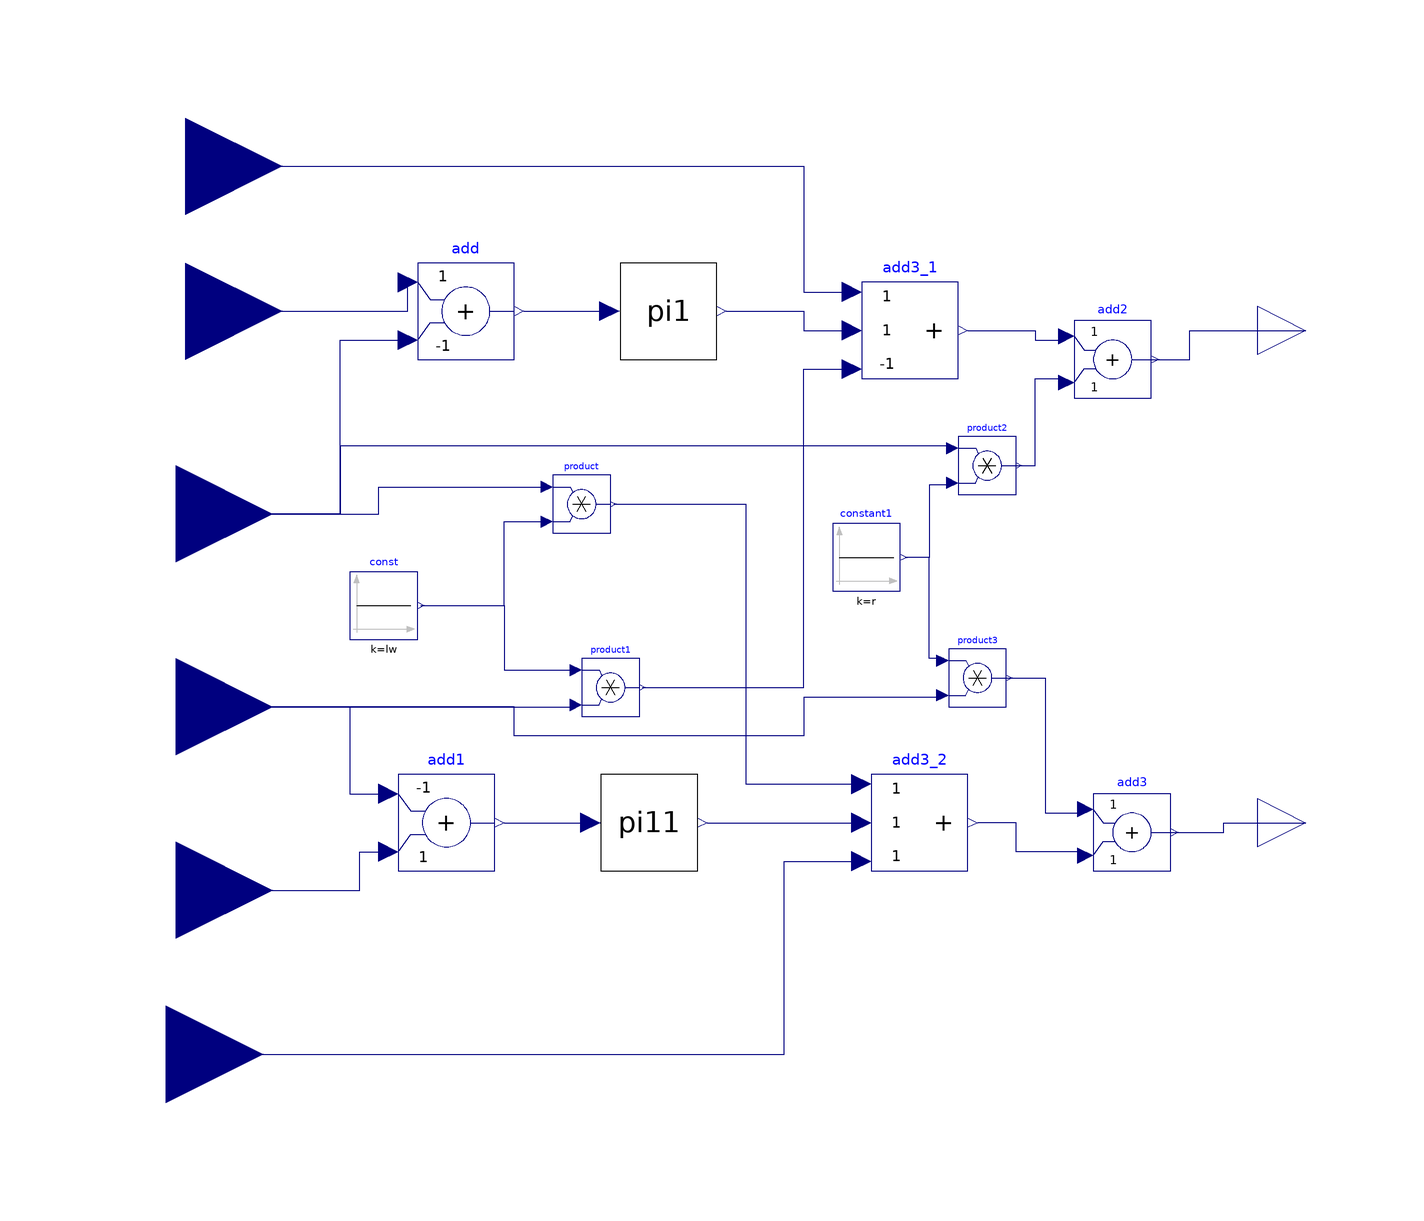

The component connection diagram of the Modelica model below, drawn from its own Placement and Line annotations.

model InnerControl2
      parameter Real Ictrl_KP;
      parameter Real Ictrl_KI;
      parameter Real Lac_eq_pu;
      parameter Real initvd;
      parameter Real initvq;
      parameter Real r;
      parameter Real lw;
      Modelica.Blocks.Interfaces.RealInput Id_ref annotation(
        Placement(visible = true, transformation(origin = {0, 0}, extent = {{-142, 40}, {-102, 80}}, rotation = 0), iconTransformation(origin = {-110, 50}, extent = {{-10, -10}, {10, 10}}, rotation = 0)));
      Modelica.Blocks.Interfaces.RealInput Id annotation(
        Placement(visible = true, transformation(origin = {0, 0}, extent = {{-144, -2}, {-104, 38}}, rotation = 0), iconTransformation(origin = {-110, 10}, extent = {{-10, -10}, {10, 10}}, rotation = 0)));
      Modelica.Blocks.Interfaces.RealInput Iqref annotation(
        Placement(visible = true, transformation(origin = {0, 0}, extent = {{-144, -80}, {-104, -40}}, rotation = 0), iconTransformation(origin = {-110, -60}, extent = {{-10, -10}, {10, 10}}, rotation = 0)));
      Modelica.Blocks.Sources.Constant const(k = lw) annotation(
        Placement(transformation(extent = {{-88, -8}, {-74, 6}})));
      Modelica.Blocks.Math.Product product annotation(
        Placement(transformation(extent = {{-46, 14}, {-34, 26}})));
      Modelica.Blocks.Math.Product product1 annotation(
        Placement(transformation(extent = {{-40, -24}, {-28, -12}})));
      Modelica.Blocks.Math.Add add(k2 = -1) annotation(
        Placement(transformation(extent = {{-74, 50}, {-54, 70}})));
      Modelica.Blocks.Math.Add add1(k1 = -1, k2 = +1) annotation(
        Placement(transformation(extent = {{-78, -56}, {-58, -36}})));
      Modelica.Blocks.Interfaces.RealInput Iq annotation(
        Placement(visible = true, transformation(origin = {0, 0}, extent = {{-144, -42}, {-104, -2}}, rotation = 0), iconTransformation(origin = {-110, -26}, extent = {{-10, -10}, {10, 10}}, rotation = 0)));
      Modelica.Blocks.Math.Add3 add3_1(k2 = +1, k3 = -1) annotation(
        Placement(transformation(extent = {{18, 46}, {38, 66}})));
      Modelica.Blocks.Interfaces.RealInput vd annotation(
        Placement(visible = true, transformation(origin = {0, 0}, extent = {{-142, 70}, {-102, 110}}, rotation = 0), iconTransformation(origin = {-110, 90}, extent = {{-10, -10}, {10, 10}}, rotation = 0)));
      Modelica.Blocks.Interfaces.RealInput vq annotation(
        Placement(visible = true, transformation(origin = {0, 0}, extent = {{-146, -114}, {-106, -74}}, rotation = 0), iconTransformation(origin = {-110, -90}, extent = {{-10, -10}, {10, 10}}, rotation = 0)));
      Modelica.Blocks.Math.Add3 add3_2(k1 = +1, k2 = +1) annotation(
        Placement(transformation(extent = {{20, -56}, {40, -36}})));
      Modelica.Blocks.Interfaces.RealOutput vdref annotation(
        Placement(transformation(extent = {{100, 46}, {120, 66}})));
      Modelica.Blocks.Interfaces.RealOutput vqref annotation(
        Placement(transformation(extent = {{100, -56}, {120, -36}})));
      PI1 pi1(KI = Ictrl_KI, KP = Ictrl_KP, init_value = 0, max = 1000, min = -1000, time_step = 0.00001) annotation(
        Placement(visible = true, transformation(origin = {-22, 60}, extent = {{-10, -10}, {10, 10}}, rotation = 0)));
      PI1 pi11(KI = Ictrl_KI, KP = Ictrl_KP, init_value = 0, max = 1000, min = -1000, time_step = 0.00001) annotation(
        Placement(visible = true, transformation(origin = {-26, -46}, extent = {{-10, -10}, {10, 10}}, rotation = 0)));
      Modelica.Blocks.Math.Add add2 annotation(
        Placement(visible = true, transformation(origin = {70, 50}, extent = {{-8, -8}, {8, 8}}, rotation = 0)));
      Modelica.Blocks.Math.Product product2 annotation(
        Placement(visible = true, transformation(origin = {84, 8}, extent = {{-46, 14}, {-34, 26}}, rotation = 0)));
      Modelica.Blocks.Sources.Constant constant1(k = r) annotation(
        Placement(visible = true, transformation(origin = {100, 10}, extent = {{-88, -8}, {-74, 6}}, rotation = 0)));
      Modelica.Blocks.Math.Product product3 annotation(
        Placement(visible = true, transformation(origin = {82, -36}, extent = {{-46, 14}, {-34, 26}}, rotation = 0)));
      Modelica.Blocks.Math.Add add3 annotation(
        Placement(visible = true, transformation(origin = {74, -48}, extent = {{-8, -8}, {8, 8}}, rotation = 0)));
    equation
      connect(const.y, product.u2) annotation(
        Line(points = {{-73.3, -1}, {-56, -1}, {-56, 16.4}, {-47.2, 16.4}}, color = {0, 0, 127}));
      connect(const.y, product1.u1) annotation(
        Line(points = {{-73.3, -1}, {-56, -1}, {-56, -14.4}, {-41.2, -14.4}}, color = {0, 0, 127}));
      connect(Id, add.u2) annotation(
        Line(points = {{-124, 18}, {-90, 18}, {-90, 54}, {-76, 54}}, color = {0, 0, 127}));
      connect(Id_ref, add.u1) annotation(
        Line(points = {{-122, 60}, {-102, 60}, {-76, 60}, {-76, 66}}, color = {0, 0, 127}));
      connect(Id, product.u1) annotation(
        Line(points = {{-124, 18}, {-82, 18}, {-82, 23.6}, {-47.2, 23.6}}, color = {0, 0, 127}));
      connect(Iq, add1.u1) annotation(
        Line(points = {{-124, -22}, {-88, -22}, {-88, -40}, {-80, -40}}, color = {0, 0, 127}));
      connect(Iqref, add1.u2) annotation(
        Line(points = {{-124, -60}, {-106, -60}, {-86, -60}, {-86, -52}, {-80, -52}}, color = {0, 0, 127}));
      connect(Iq, product1.u2) annotation(
        Line(points = {{-124, -22}, {-41.2, -22}, {-41.2, -21.6}}, color = {0, 0, 127}));
      connect(product1.y, add3_1.u3) annotation(
        Line(points = {{-27.4, -18}, {-12, -18}, {6, -18}, {6, 48}, {16, 48}}, color = {0, 0, 127}));
      connect(product.y, add3_2.u1) annotation(
        Line(points = {{-33.4, 20}, {-6, 20}, {-6, -38}, {18, -38}}, color = {0, 0, 127}));
      connect(add.y, pi1.u) annotation(
        Line(points = {{-52, 60}, {-34, 60}}, color = {0, 0, 127}));
      connect(pi1.y, add3_1.u2) annotation(
        Line(points = {{-10, 60}, {6, 60}, {6, 56}, {16, 56}}, color = {0, 0, 127}));
      connect(add1.y, pi11.u) annotation(
        Line(points = {{-56, -46}, {-38, -46}}, color = {0, 0, 127}));
      connect(pi11.y, add3_2.u2) annotation(
        Line(points = {{-14, -46}, {18, -46}}, color = {0, 0, 127}));
      connect(product2.u1, Id) annotation(
        Line(points = {{37, 32}, {-90, 32}, {-90, 18}, {-124, 18}}, color = {0, 0, 127}));
      connect(add3_1.y, add2.u1) annotation(
        Line(points = {{40, 56}, {54, 56}, {54, 54}, {60, 54}}, color = {0, 0, 127}));
      connect(product2.y, add2.u2) annotation(
        Line(points = {{50, 28}, {54, 28}, {54, 46}, {60, 46}}, color = {0, 0, 127}));
      connect(product2.u2, constant1.y) annotation(
        Line(points = {{36, 24}, {32, 24}, {32, 9}, {27, 9}}, color = {0, 0, 127}));
      connect(add2.y, vdref) annotation(
        Line(points = {{78, 50}, {86, 50}, {86, 56}, {110, 56}}, color = {0, 0, 127}));
      connect(product3.u1, constant1.y) annotation(
        Line(points = {{35, -12}, {32, -12}, {32, 9}, {27, 9}}, color = {0, 0, 127}));
      connect(product3.u2, Iq) annotation(
        Line(points = {{34, -20}, {6, -20}, {6, -28}, {-54, -28}, {-54, -22}, {-124, -22}}, color = {0, 0, 127}));
      connect(product3.y, add3.u1) annotation(
        Line(points = {{48, -16}, {56, -16}, {56, -44}, {64, -44}}, color = {0, 0, 127}));
      connect(add3.u2, add3_2.y) annotation(
        Line(points = {{64, -52}, {50, -52}, {50, -46}, {42, -46}}, color = {0, 0, 127}));
      connect(add3.y, vqref) annotation(
        Line(points = {{82, -48}, {93, -48}, {93, -46}, {110, -46}}, color = {0, 0, 127}));
      connect(vd, add3_1.u1) annotation(
        Line(points = {{-122, 90}, {6, 90}, {6, 64}, {16, 64}}, color = {0, 0, 127}));
      connect(vq, add3_2.u3) annotation(
        Line(points = {{-126, -94}, {2, -94}, {2, -54}, {18, -54}}, color = {0, 0, 127}));
      annotation(
        Diagram(coordinateSystem(preserveAspectRatio = false, extent = {{-100, -100}, {100, 100}})));
    end InnerControl2;